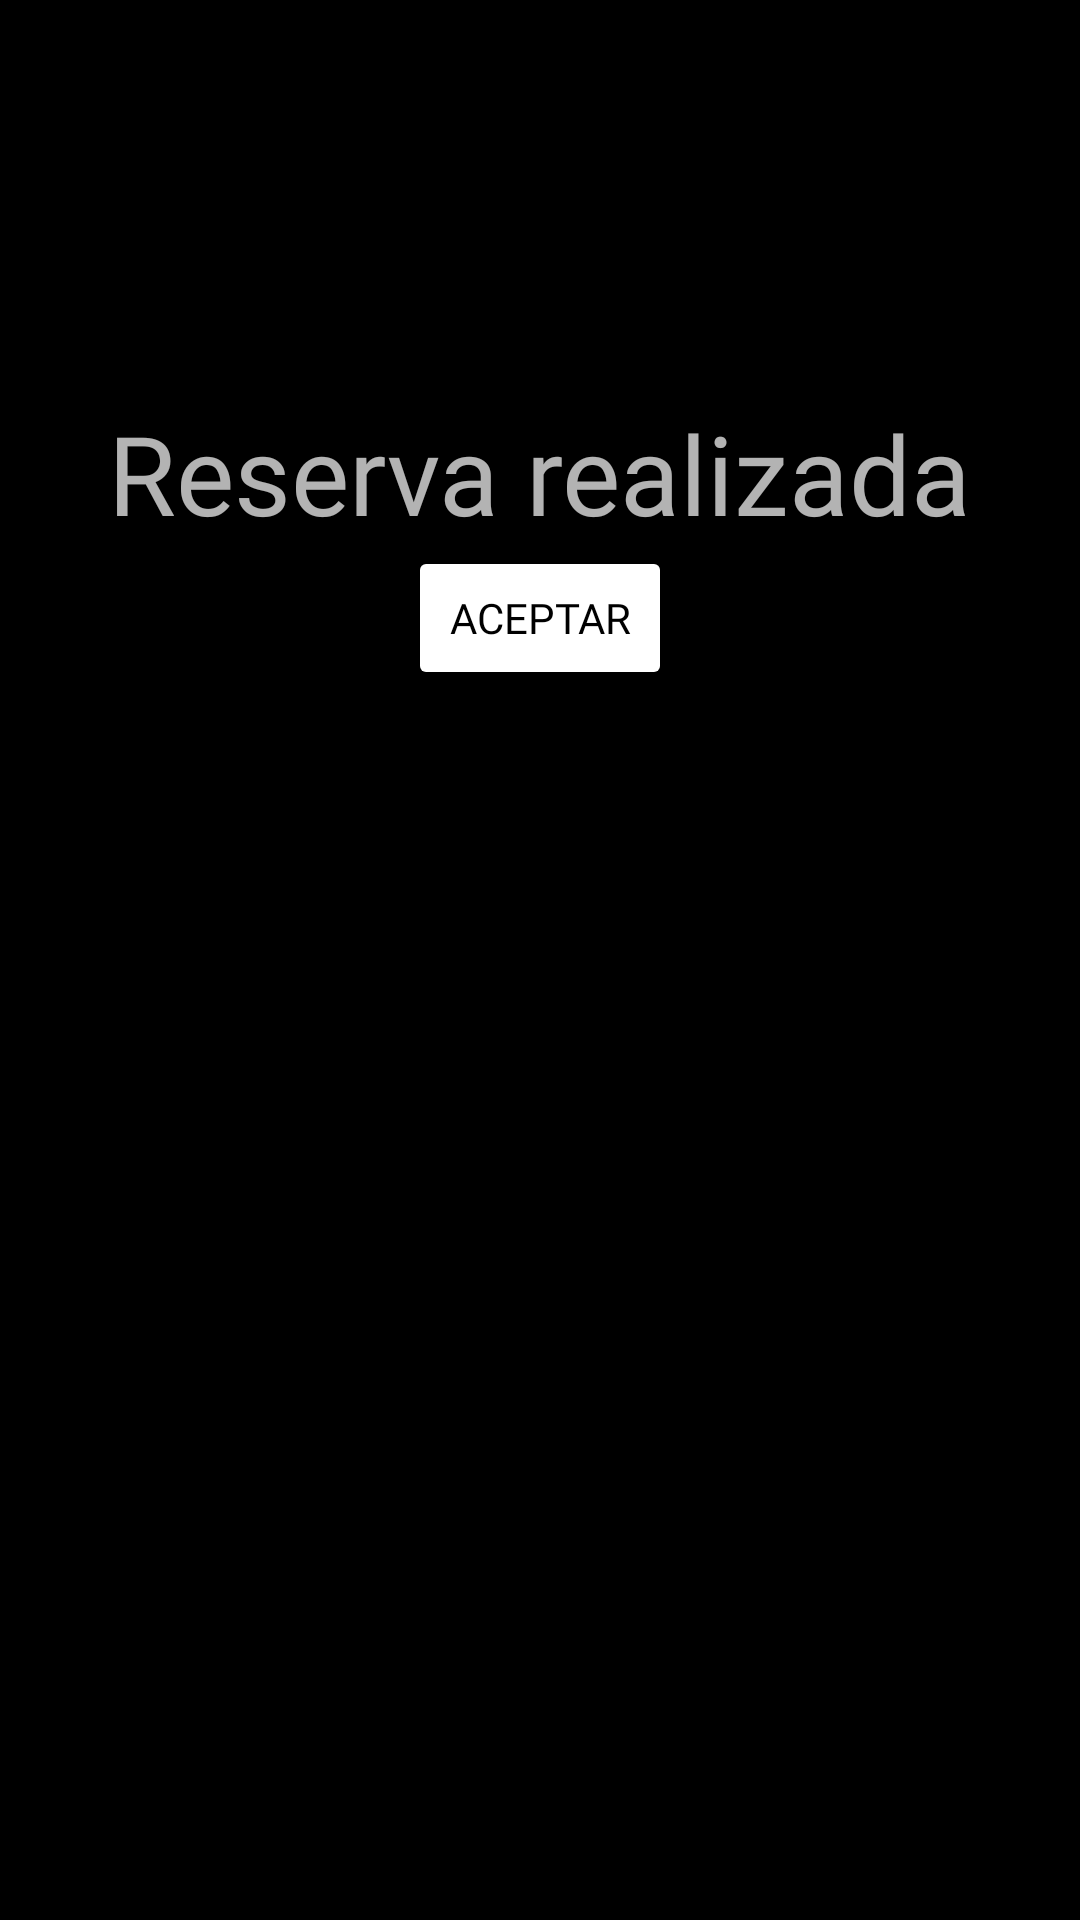

This screen was rendered from an Android layout file. Write that file and the resources it references.
<!-- AndroidManifest.xml: application theme Theme.AppCompat.NoActionBar -->
<!-- res/layout/fragment_reservado.xml -->
<?xml version="1.0" encoding="utf-8"?>
<FrameLayout xmlns:android="http://schemas.android.com/apk/res/android"
    xmlns:tools="http://schemas.android.com/tools"
    android:layout_width="match_parent"
    android:layout_height="match_parent"
    tools:context=".ReservadoFragment"
    android:background="@color/black">

<RelativeLayout

    android:layout_width="match_parent"
    android:layout_height="match_parent">
    <TextView
        android:layout_marginTop="399px"
        android:id="@+id/txt"
        android:text="Reserva realizada"
        android:textSize="110px"
        android:fontFamily="@font/montserrat_medium"
        android:layout_width="wrap_content"
        android:layout_height="wrap_content"
        android:layout_centerHorizontal="true"
        android:layout_marginLeft="15px"/>

    <Button
        android:id="@+id/btn"
        android:layout_width="wrap_content"
        android:layout_height="wrap_content"
        android:layout_below="@+id/txt"
        android:layout_centerHorizontal="true"
        android:backgroundTint="@color/white"
        android:fontFamily="@font/montserrat_medium"
        android:text="ACEPTAR"
        android:textColor="@color/black"
        />
</RelativeLayout>


</FrameLayout>
<!-- resources referenced by this layout -->
<resources>
  <color name="black">#FF000000</color>
  <color name="white">#FFFFFFFF</color>
</resources>
